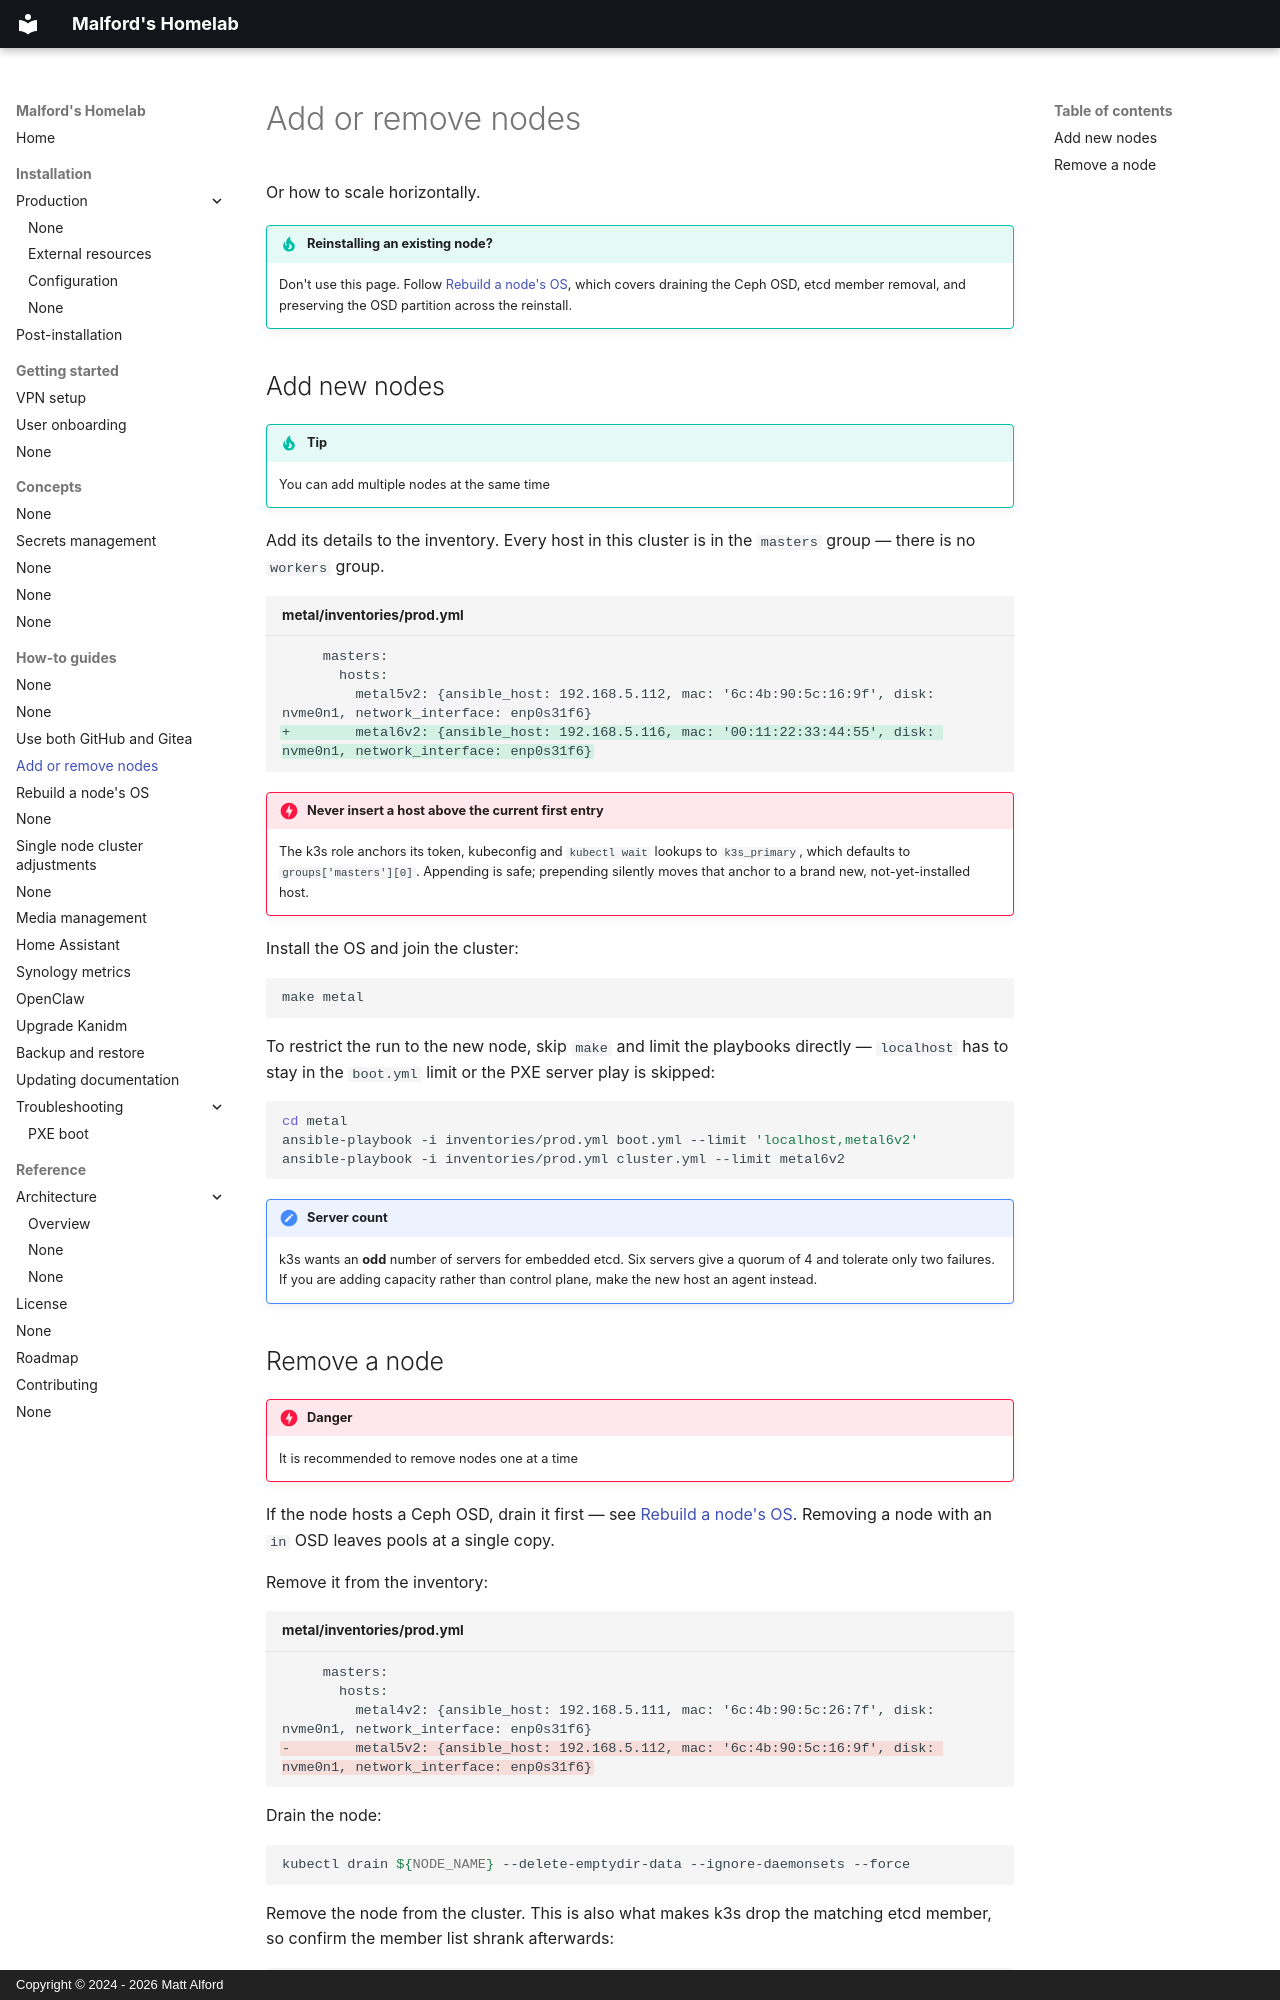

repository: malford/homelab · page: how-to-guides/add-or-remove-nodes/index.html · generator: mkdocs · copyright: Copyright © 2024 - 2026 Matt Alford

# Add or remove nodes

Or how to scale horizontally.

!!! tip "Reinstalling an existing node?"

    Don't use this page. Follow [Rebuild a node's OS](node-os-rebuild.md), which
    covers draining the Ceph OSD, etcd member removal, and preserving the OSD
    partition across the reinstall.

## Add new nodes

!!! tip

    You can add multiple nodes at the same time

Add its details to the inventory. Every host in this cluster is in the `masters`
group — there is no `workers` group.

```diff title="metal/inventories/prod.yml"
     masters:
       hosts:
         metal5v2: {ansible_host: 192.168.5.112, mac: '6c:4b:90:5c:16:9f', disk: nvme0n1, network_interface: enp0s31f6}
+        metal6v2: {ansible_host: 192.168.5.116, mac: '00:11:22:33:44:55', disk: nvme0n1, network_interface: enp0s31f6}
```

!!! danger "Never insert a host above the current first entry"

    The k3s role anchors its token, kubeconfig and `kubectl wait` lookups to
    `k3s_primary`, which defaults to `groups['masters'][0]`. Appending is safe;
    prepending silently moves that anchor to a brand new, not-yet-installed host.

Install the OS and join the cluster:

```
make metal
```

To restrict the run to the new node, skip `make` and limit the playbooks
directly — `localhost` has to stay in the `boot.yml` limit or the PXE server play
is skipped:

```sh
cd metal
ansible-playbook -i inventories/prod.yml boot.yml --limit 'localhost,metal6v2'
ansible-playbook -i inventories/prod.yml cluster.yml --limit metal6v2
```

!!! note "Server count"

    k3s wants an **odd** number of servers for embedded etcd. Six servers give a
    quorum of 4 and tolerate only two failures. If you are adding capacity rather
    than control plane, make the new host an agent instead.
